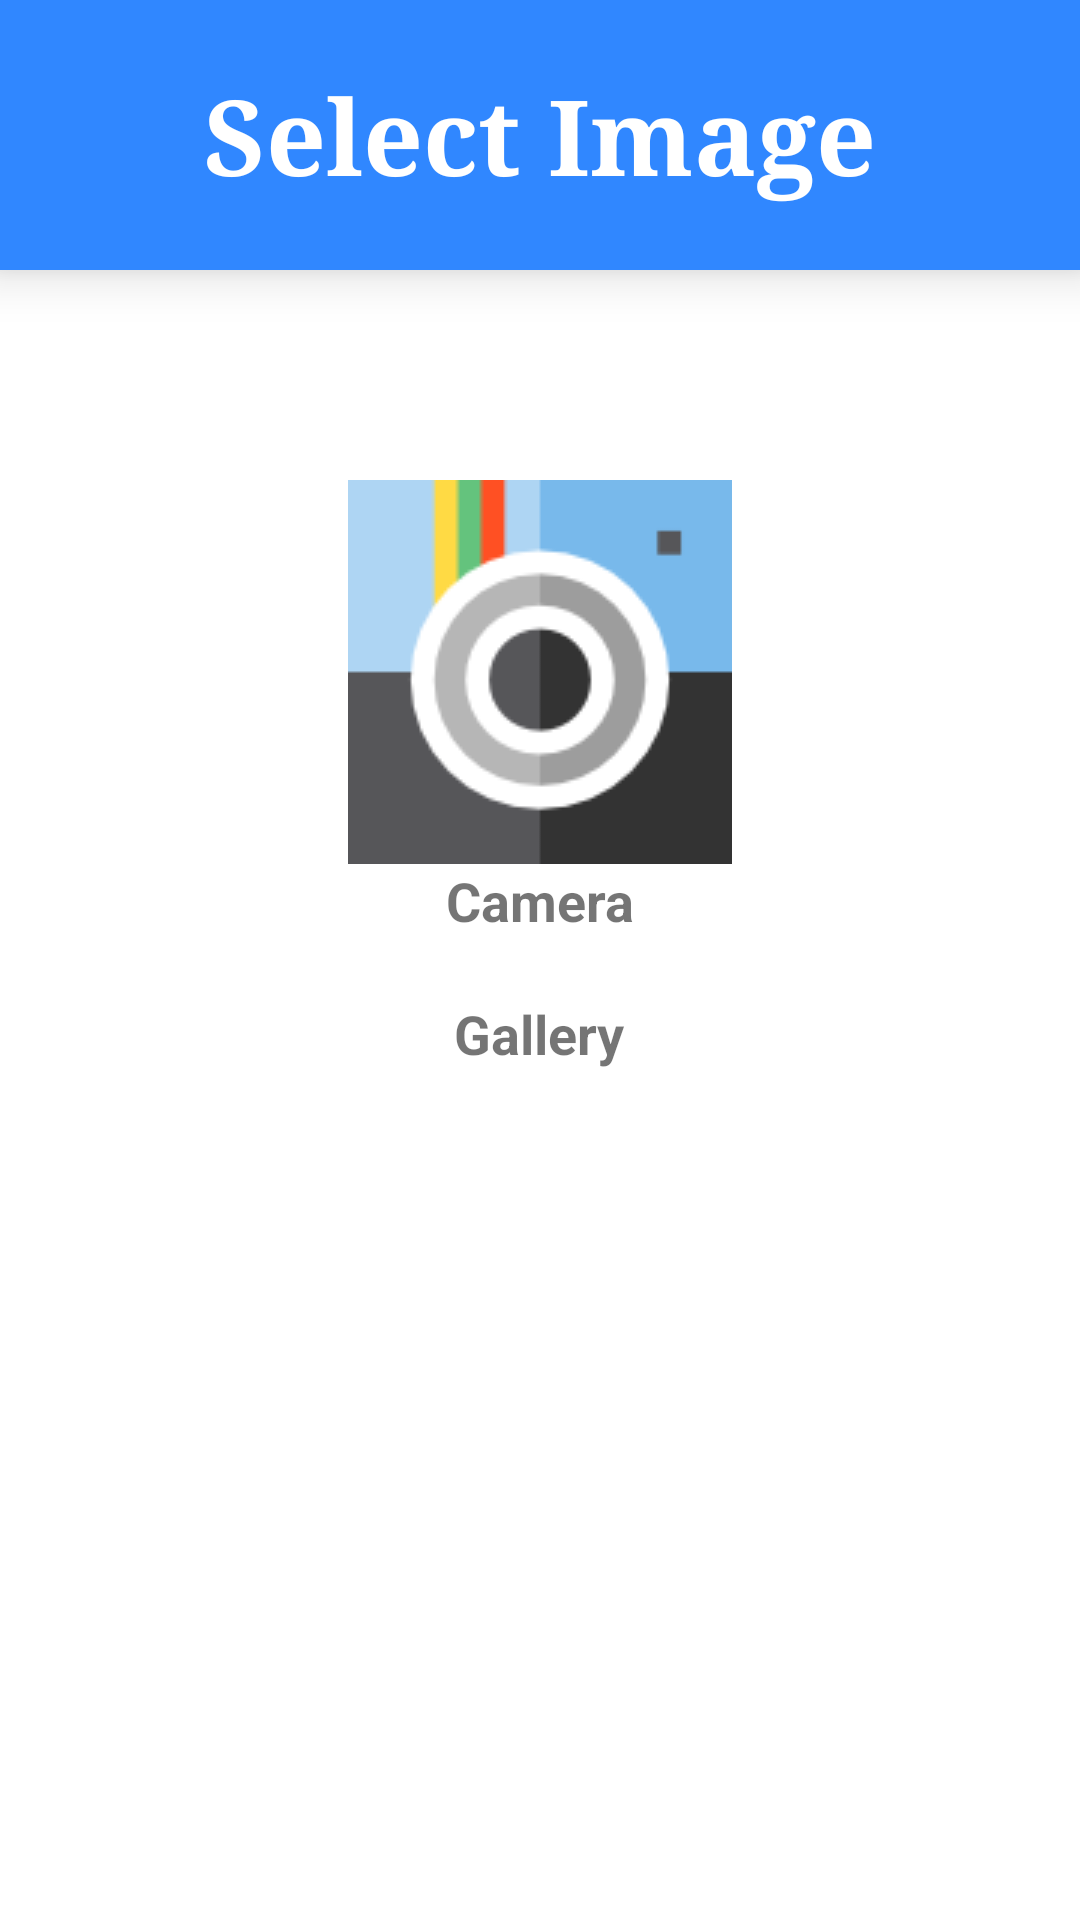

Android layout source for this screen:
<!-- AndroidManifest.xml: application theme AppTheme -->
<!-- res/layout/activity_start.xml -->
<RelativeLayout 
    xmlns:android="http://schemas.android.com/apk/res/android"
    xmlns:tools="http://schemas.android.com/tools" 
    android:layout_width="match_parent"
    android:layout_height="match_parent"  
    android:orientation="vertical"
    android:background="#ffffff"
    style="NoActionBar"
    tools:context="com.example.kanishk.galleryapp.StartActivity">


    <TextView
        android:id="@+id/text"
        android:layout_width="match_parent"
        android:layout_height="90dp"
        android:text="@string/select_image"
        android:textSize="35dp"
        android:textColor="#ffffff"
        android:gravity="center"
        android:typeface="serif"
        android:textStyle="bold"
        android:background="#3087ff" 
        android:padding="20dp"
        android:elevation="10dp"/>
<LinearLayout
       android:layout_width="wrap_content"
       android:layout_height="wrap_content"
       android:orientation="vertical"
    android:layout_below="@+id/text"
    android:layout_centerInParent="true"
    android:layout_marginTop="60dp">
 
    <TextView
        android:id="@+id/camera"
        android:layout_width="wrap_content"
        android:layout_height="wrap_content"
        android:layout_gravity="center"
        android:clickable="true"
        android:text="Camera" 
        android:textSize="18dp"
        android:textStyle="bold"
        android:layout_margin="10dp"
        android:elevation="10dp"
        android:gravity="center_horizontal"
        android:drawableTop="@drawable/camera" />
    <TextView
        android:id="@+id/gallery"
        android:layout_width="wrap_content"
        android:layout_height="wrap_content"
        android:layout_gravity="center"
        android:clickable="true"
        android:text="Gallery"
        android:textSize="18dp"
        android:elevation="10dp"
        android:textStyle="bold"
        android:layout_marginTop="10dp"
        android:gravity="center_horizontal"
        android:drawableTop="@drawable/gall" /> 

</LinearLayout>

</RelativeLayout>
<!-- resources referenced by this layout -->
<resources>
  <!-- drawable camera: png bitmap (drawable, 3662 bytes) -->
  <string name="select_image">Select Image</string>
  <style name="AppTheme" parent="Theme.AppCompat.Light.NoActionBar">
          
      </style>
</resources>
